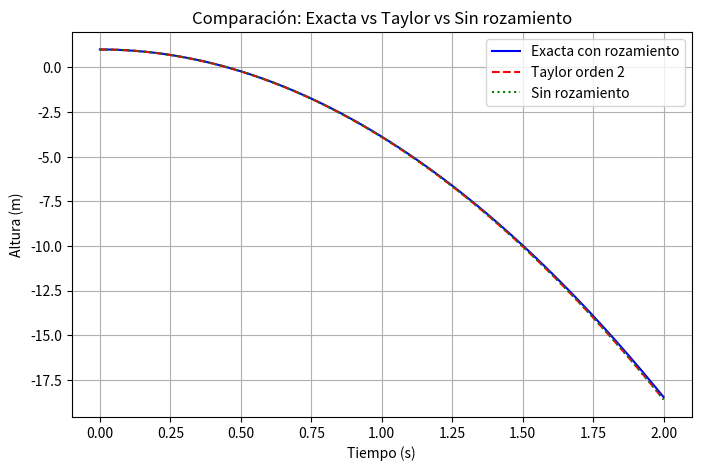

Recreate this plot in Python.
import numpy as np

import matplotlib.pyplot as plt


# Constantes
g = 9.8 

# Parámetros iniciales
y0 = 1
v0 = 0
gammas = {
    'Hormiga': 6.54,
    'Persona': 0.235,
    'Auto': 0.0105
}

# Vector de tiempo
t = np.linspace(0, 2, 300)


def y_exacta(t, y0, v0, gamma):

    term1 = -g * t / gamma

    term2 = -1/gamma * (v0 + g/gamma) * (np.exp(-gamma * t) - 1)

    return y0 + term1 + term2


def y_taylor(t, y0, v0, gamma):

    a0 = -gamma * v0 - g

    return y0 + v0 * t + 0.5 * a0 * t**2


def y_libre(t, y0, v0):

    return y0 + v0 * t - 0.5 * g * t**2


# Calcular las curvas

y_roz = y_exacta(t, y0, v0, gammas['Auto'])

y_taylor2 = y_taylor(t, y0, v0, gammas['Auto'])

y_sin_roz = y_libre(t, y0, v0)


# Gráfico

plt.figure(figsize=(8,5))

plt.plot(t, y_roz, label="Exacta con rozamiento", color="blue")

plt.plot(t, y_taylor2, label="Taylor orden 2", color="red", linestyle="--")

plt.plot(t, y_sin_roz, label="Sin rozamiento", color="green", linestyle=":")

plt.title("Comparación: Exacta vs Taylor vs Sin rozamiento")

plt.xlabel("Tiempo (s)")

plt.ylabel("Altura (m)")

plt.legend()

plt.grid(True)

plt.show()

